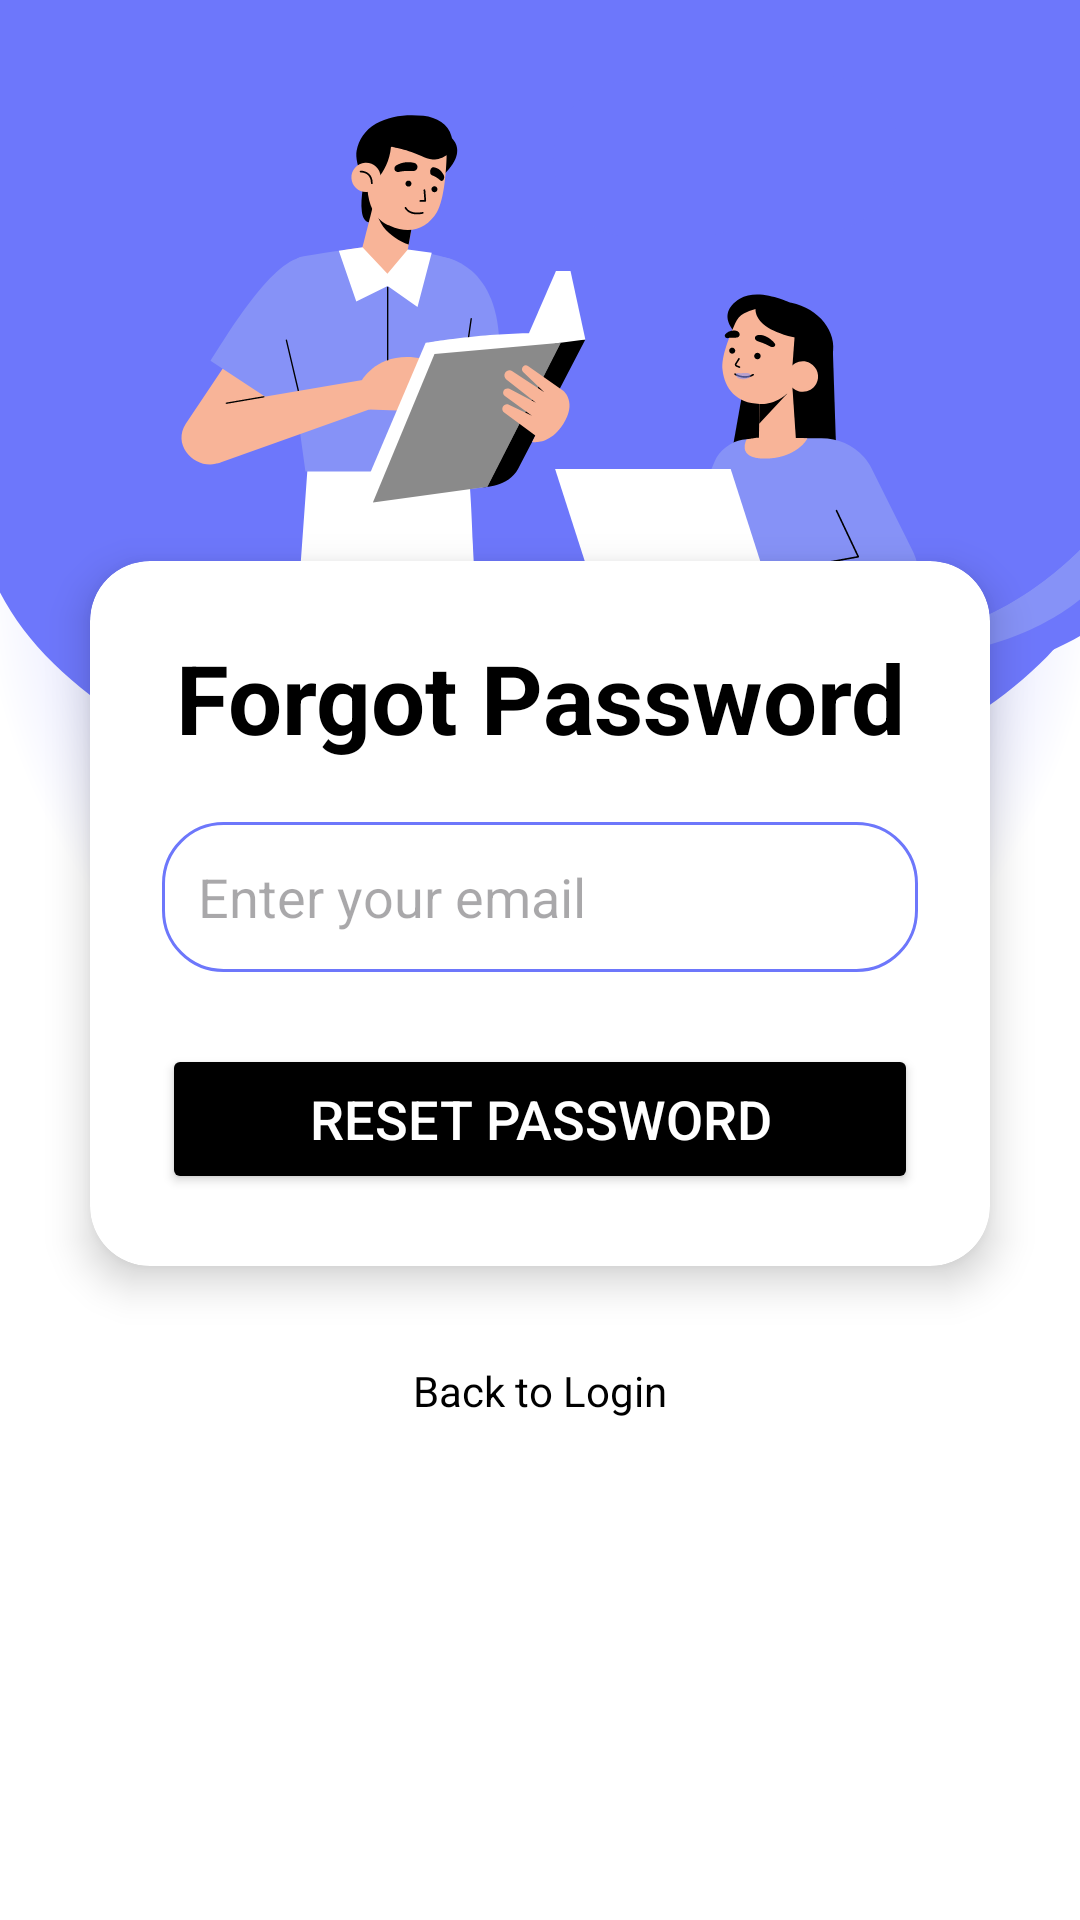

Produce the Android XML layout that renders to this screen, including the resource entries it uses.
<!-- AndroidManifest.xml: application theme Theme.Drivora -->
<!-- res/layout/activity_forgot_password.xml -->
<?xml version="1.0" encoding="utf-8"?>
<LinearLayout
    xmlns:android="http://schemas.android.com/apk/res/android"
    xmlns:app="http://schemas.android.com/apk/res-auto"
    xmlns:tools="http://schemas.android.com/tools"
    android:layout_width="match_parent"
    android:layout_height="match_parent"
    android:orientation="vertical"
    android:background="@drawable/loginbkg"
    android:gravity="center"
    tools:context=".activity_forgot_password">

    <androidx.cardview.widget.CardView
        android:layout_width="match_parent"
        android:layout_height="wrap_content"
        android:layout_marginHorizontal="30dp"
        android:layout_marginVertical="20dp"
        app:cardCornerRadius="20dp"
        app:cardElevation="8dp">

        <LinearLayout
            android:layout_width="match_parent"
            android:layout_height="wrap_content"
            android:orientation="vertical"
            android:padding="24dp">

            <TextView
                android:id="@+id/forgotPasswordTitle"
                android:layout_width="match_parent"
                android:layout_height="wrap_content"
                android:text="Forgot Password"
                android:textSize="32sp"
                android:textStyle="bold"
                android:textAlignment="center"
                android:textColor="@color/black" />

            <EditText
                android:id="@+id/email"
                android:layout_width="match_parent"
                android:layout_height="50dp"
                android:background="@drawable/custom_edittext"
                android:drawableLeft="@drawable/baseline_lock_24"
                android:drawablePadding="12dp"
                android:hint="Enter your email"
                android:paddingHorizontal="12dp"
                android:textColor="@color/black"
                android:layout_marginTop="20dp"/>

            <Button
                android:id="@+id/resetPasswordButton"
                android:layout_width="match_parent"
                android:layout_height="50dp"
                android:text="Reset Password"
                android:textSize="18sp"
                android:textColor="@color/white"
                android:backgroundTint="@color/black"
                android:layout_marginTop="24dp"/>

        </LinearLayout>
    </androidx.cardview.widget.CardView>

    
    <TextView
        android:id="@+id/backToLogin"
        android:layout_width="wrap_content"
        android:layout_height="wrap_content"
        android:text="Back to Login"
        android:textSize="14sp"
        android:textColor="@color/black"
        android:paddingTop="12dp"
        android:layout_gravity="center"
        android:onClick="handleBackToLogin"/>

</LinearLayout>
<!-- resources referenced by this layout -->
<resources>
  <color name="black">#FF000000</color>
  <color name="white">#FFFFFFFF</color>
  <!-- drawable custom_edittext (drawable) -->
  <?xml version="1.0" encoding="utf-8"?>
  <shape xmlns:android="http://schemas.android.com/apk/res/android"
      android:shape="rectangle">
  
      <stroke
          android:width="1dp"
          android:color="@color/blue"        />
  
      <corners
          android:radius="20dp" />
  
  </shape>
  <!-- drawable loginbkg: png bitmap (drawable, 130182 bytes) -->
  <style name="Theme.Drivora" parent="Base.Theme.Drivora" />
  <color name="blue">#6D77FB</color>
  <style name="Base.Theme.Drivora" parent="Theme.Material3.DayNight.NoActionBar">
          
          
      </style>
</resources>
